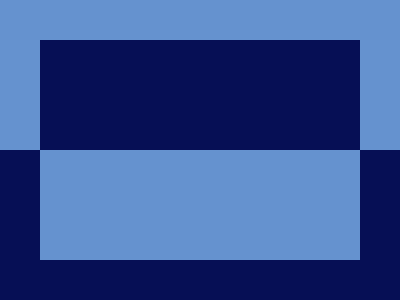

Here is a drawing made with CSS. Write the source that renders it.

<body bgcolor=6592CF>
<p a>
<p b>
<p c>
<style>
  *{
    margin:0;
    position:fixed;
    top:50%;
    left:50%
  }
  [a]{
    background:#060F55;
    width:320;
    height:110;
    transform:translate(-50%,-100%)
  }
  [b]{
    background:#6592CF;
    width:320;
    height:110;
    transform:translate(-50%,0%);
    z-index:2
  }
  [c]{
    background:#060F55;
    width:400;
    height:200;
    transform:translate(-50%,0%)
  }
